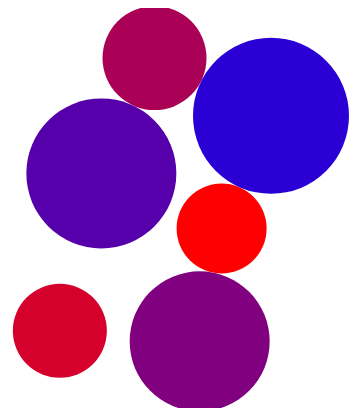
D3 v7 page, settled after 360 driven frames (6 s of simulated time); the page loaded 1 data file(s).


    var width = 400, height = 400;
    // setup svg
    d3.select('body').append('svg').attr('width', width).attr('height', height);

    d3.csv("/lab-2/data/ex-15.csv").then(function (data) {

        //Create color scale from red-blue.
        var color = d3.scaleLinear().domain([0, data.length]).range(["red", "blue"]);

        var simulation = d3.forceSimulation(data)
            .force('charge', d3.forceManyBody().strength(25))
            .force('center', d3.forceCenter(width / 2, height / 2))
            .force('collision', d3.forceCollide().radius(function (d) {
                return d.value;
            }))
            .on('tick', ticked);
        function ticked() {
            var u = d3.select('svg')
                .selectAll('circle')
                .data(data)
                .join('circle')
                .attr('fill', function (d, i) {
                    return color(i);
                })
                .attr('r', function (d) {
                    return d.value;
                })
                .attr('cx', function (d) {
                    return d.x
                })
                .attr('cy', function (d) {
                    return d.y
                })
        }
        console.log('ready..');

    });


### data: data/ex-15.csv
year, value
2011, 45
2012, 47
2013, 52
2014, 70
2015, 75
2016, 78